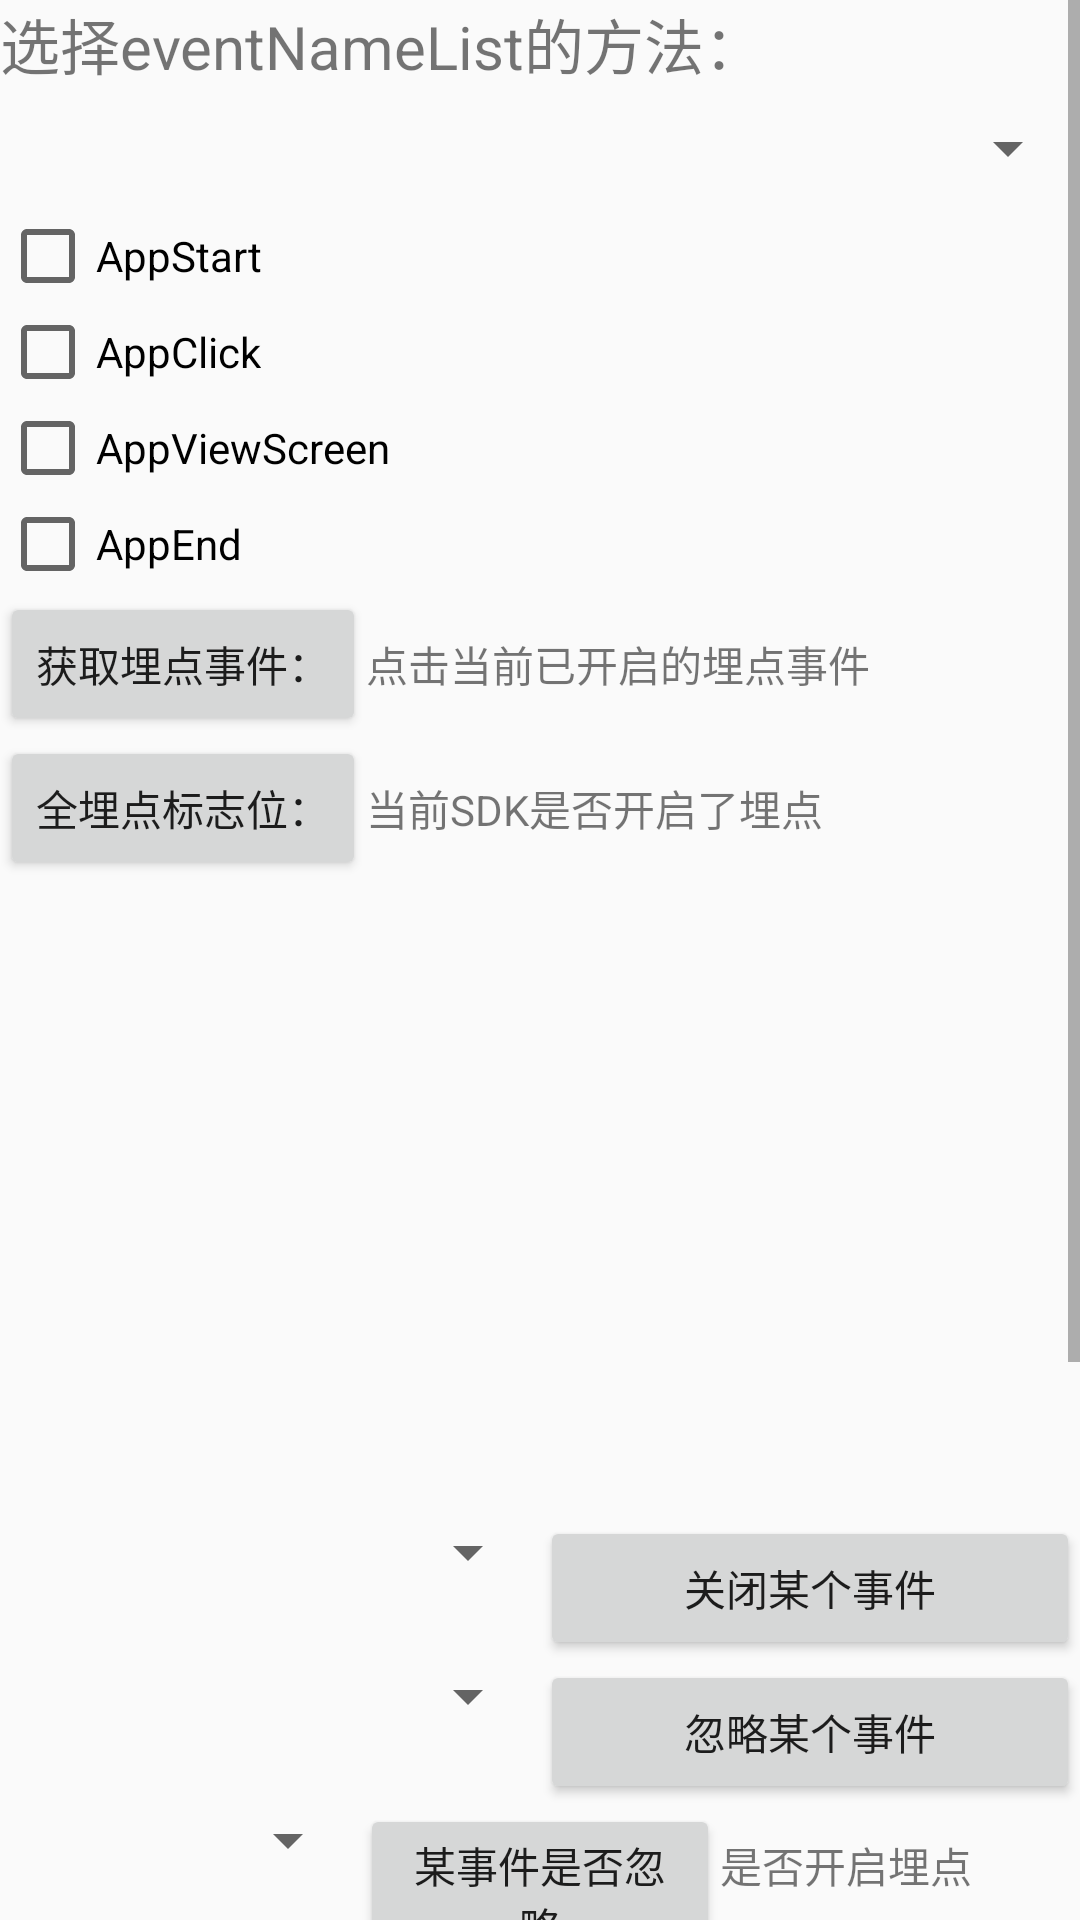

Reconstruct the res/layout file that produces this screen, plus the resources it refers to.
<!-- AndroidManifest.xml: application theme AppTheme -->
<!-- res/layout/fragment_auto_track.xml -->
<?xml version="1.0" encoding="utf-8"?>
<ScrollView xmlns:android="http://schemas.android.com/apk/res/android"
    android:layout_width="match_parent"
    android:layout_height="wrap_content">


<LinearLayout xmlns:android="http://schemas.android.com/apk/res/android"
    android:layout_width="match_parent"
    android:layout_height="match_parent"
    android:orientation="vertical">

    <TextView
        android:id="@+id/auto_tv"
        android:layout_width="wrap_content"
        android:layout_height="wrap_content"
        android:text="选择eventNameList的方法："
        android:textSize="20dp"/>


    <Spinner
        android:id="@+id/spinner_method"
        android:layout_width="match_parent"
        android:layout_height="40dp"
        android:gravity="center_horizontal"
        android:spinnerMode="dropdown"></Spinner>


    <LinearLayout
        android:id="@+id/Linear"
        android:layout_width="match_parent"
        android:layout_height="wrap_content"
        android:orientation="vertical"
        >


        <CheckBox
            android:id="@+id/aa"
            android:layout_width="wrap_content"
            android:layout_height="wrap_content"
            android:text="AppStart"
            android:ellipsize="marquee"/>

        <CheckBox
            android:id="@+id/bb"
            android:layout_width="wrap_content"
            android:layout_height="wrap_content"
            android:text="AppClick"
            android:ellipsize="marquee"/>

        <CheckBox
            android:id="@+id/cc"
            android:layout_width="wrap_content"
            android:layout_height="wrap_content"
            android:text="AppViewScreen"
            android:ellipsize="marquee"/>

        <CheckBox
            android:id="@+id/dd"
            android:layout_width="wrap_content"
            android:layout_height="wrap_content"
            android:text="AppEnd"
            android:ellipsize="marquee"/>
    </LinearLayout>

    <LinearLayout
        android:id="@+id/liner2"
        android:layout_width="match_parent"
        android:layout_height="wrap_content">

        <Button
            android:id="@+id/btn_getAuto"
            android:layout_width="wrap_content"
            android:layout_height="wrap_content"
            android:text="获取埋点事件："></Button>

        <TextView
            android:id="@+id/tv_getAuto"
            android:layout_width="wrap_content"
            android:layout_height="wrap_content"
            android:text="点击当前已开启的埋点事件"/>

    </LinearLayout>>

    <LinearLayout
        android:id="@+id/liner3"
        android:layout_width="match_parent"
        android:layout_height="wrap_content">

        <Button
            android:id="@+id/btn_isAuto"
            android:layout_width="wrap_content"
            android:layout_height="wrap_content"
            android:text="全埋点标志位："></Button>

        <TextView
            android:id="@+id/tv_isAuto"
            android:layout_width="wrap_content"
            android:layout_height="wrap_content"
            android:text="当前SDK是否开启了埋点"/>

    </LinearLayout>>


    <ListView
        android:id="@+id/lv_auto"
        android:layout_width="match_parent"
        android:layout_height="212dp"></ListView>


    <LinearLayout
        android:layout_width="match_parent"
        android:layout_height="wrap_content"
        android:orientation="horizontal">


        <Spinner
            android:id="@+id/spinner_disable"
            android:layout_width="match_parent"
            android:layout_height="wrap_content"
            android:layout_weight="1"
            android:spinnerMode="dropdown"></Spinner>


        <Button
            android:id="@+id/btn_disable"
            android:layout_width="match_parent"
            android:layout_height="wrap_content"
            android:layout_weight="1"
            android:text="关闭某个事件"></Button>

    </LinearLayout>

    <LinearLayout
        android:layout_width="match_parent"
        android:layout_height="wrap_content"
        android:orientation="horizontal">

        <Spinner
            android:id="@+id/spinner_ingore"
            android:layout_width="match_parent"
            android:layout_height="wrap_content"
            android:layout_weight="1"
            android:spinnerMode="dropdown"></Spinner>

        <Button
            android:id="@+id/btn_ignore"
            android:layout_width="match_parent"
            android:layout_height="wrap_content"
            android:layout_weight="1"
            android:text="忽略某个事件"></Button>

    </LinearLayout>

    <LinearLayout
        android:layout_width="match_parent"
        android:layout_height="wrap_content"
        android:orientation="horizontal">

        <Spinner
            android:id="@+id/spinner_int"
            android:layout_width="match_parent"
            android:layout_height="wrap_content"
            android:layout_weight="1"
            android:spinnerMode="dropdown"></Spinner>

        <Button
            android:id="@+id/btn_isAuto_int"
            android:layout_width="match_parent"
            android:layout_height="wrap_content"
            android:layout_weight="1"
            android:text="某事件是否忽略"></Button>


        <TextView
            android:id="@+id/tv_isAuto_int"
            android:layout_width="match_parent"
            android:layout_height="wrap_content"
            android:layout_weight="1"
            android:text="是否开启埋点"/>


    </LinearLayout>

    <LinearLayout
        android:layout_width="match_parent"
        android:layout_height="wrap_content"
        android:orientation="horizontal">

        <Button
            android:id="@+id/lambda_1"
            android:layout_width="match_parent"
            android:layout_height="wrap_content"
            android:layout_weight="1"
            android:text="lambda(静)"></Button>

        <Button
            android:id="@+id/lambda_2"
            android:layout_width="match_parent"
            android:layout_height="wrap_content"
            android:layout_weight="1"
            android:text="lambda(动)"></Button>

        <Button
            android:id="@+id/lambda_3"
            android:layout_width="match_parent"
            android:layout_height="wrap_content"
            android:layout_weight="1"
            android:text="lambda(常规)"></Button>

    </LinearLayout>


    <Button
        android:id="@+id/jar_plugin"
        android:layout_width="match_parent"
        android:layout_height="wrap_content"
        android:text="调第三方jar界面"></Button>

    <LinearLayout
        android:layout_width="match_parent"
        android:layout_height="wrap_content"
        android:orientation="vertical">

        <Button
            android:id="@+id/btn_jumpA"
            android:layout_width="match_parent"
            android:layout_height="wrap_content"
            android:text="跳转到Activity测试"></Button>

        <Button
            android:id="@+id/btn_clearRefer"
            android:layout_width="match_parent"
            android:layout_height="wrap_content"
            android:text="appEnd时清理referrer"></Button>

        <Button
            android:id="@+id/btn_error"
            android:layout_width="match_parent"
            android:layout_height="wrap_content"
            android:text="异常测试"></Button>

    </LinearLayout>

</LinearLayout>

</ScrollView>
<!-- resources referenced by this layout -->
<resources>
  <style name="AppTheme" parent="Theme.AppCompat.Light.DarkActionBar">
          
          <item name="colorPrimary">@color/colorPrimary</item>
          <item name="colorPrimaryDark">@color/colorPrimaryDark</item>
          <item name="colorAccent">@color/colorAccent</item>
      </style>
  <!-- not gathered from this repository: default colours our renderer supplied (Android Studio template values) -->
  <color name="colorPrimary">#FF6200EE</color>
  <color name="colorPrimaryDark">#FF3700B3</color>
  <color name="colorAccent">#FF03DAC5</color>
</resources>
